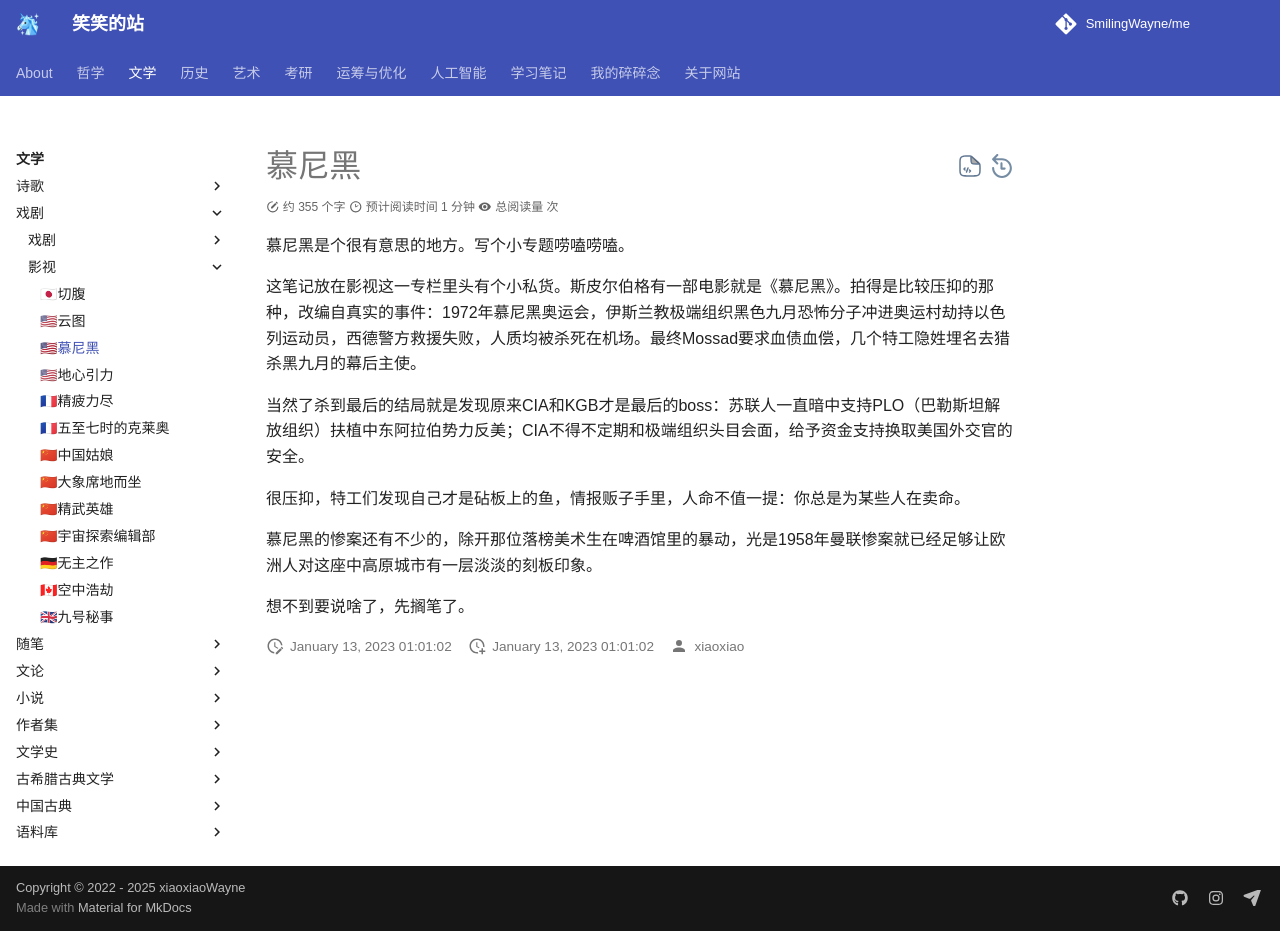

repository: SmilingWayne/me · page: Plays/Munich/index.html · generator: mkdocs

# 慕尼黑


慕尼黑是个很有意思的地方。写个小专题唠嗑唠嗑。

这笔记放在影视这一专栏里头有个小私货。斯皮尔伯格有一部电影就是《慕尼黑》。拍得是比较压抑的那种，改编自真实的事件：1972年慕尼黑奥运会，伊斯兰教极端组织黑色九月恐怖分子冲进奥运村劫持以色列运动员，西德警方救援失败，人质均被杀死在机场。最终Mossad要求血债血偿，几个特工隐姓埋名去猎杀黑九月的幕后主使。

当然了杀到最后的结局就是发现原来CIA和KGB才是最后的boss：苏联人一直暗中支持PLO（巴勒斯坦解放组织）扶植中东阿拉伯势力反美；CIA不得不定期和极端组织头目会面，给予资金支持换取美国外交官的安全。

很压抑，特工们发现自己才是砧板上的鱼，情报贩子手里，人命不值一提：你总是为某些人在卖命。

慕尼黑的惨案还有不少的，除开那位落榜美术生在啤酒馆里的暴动，光是1958年曼联惨案就已经足够让欧洲人对这座中高原城市有一层淡淡的刻板印象。

想不到要说啥了，先搁笔了。
